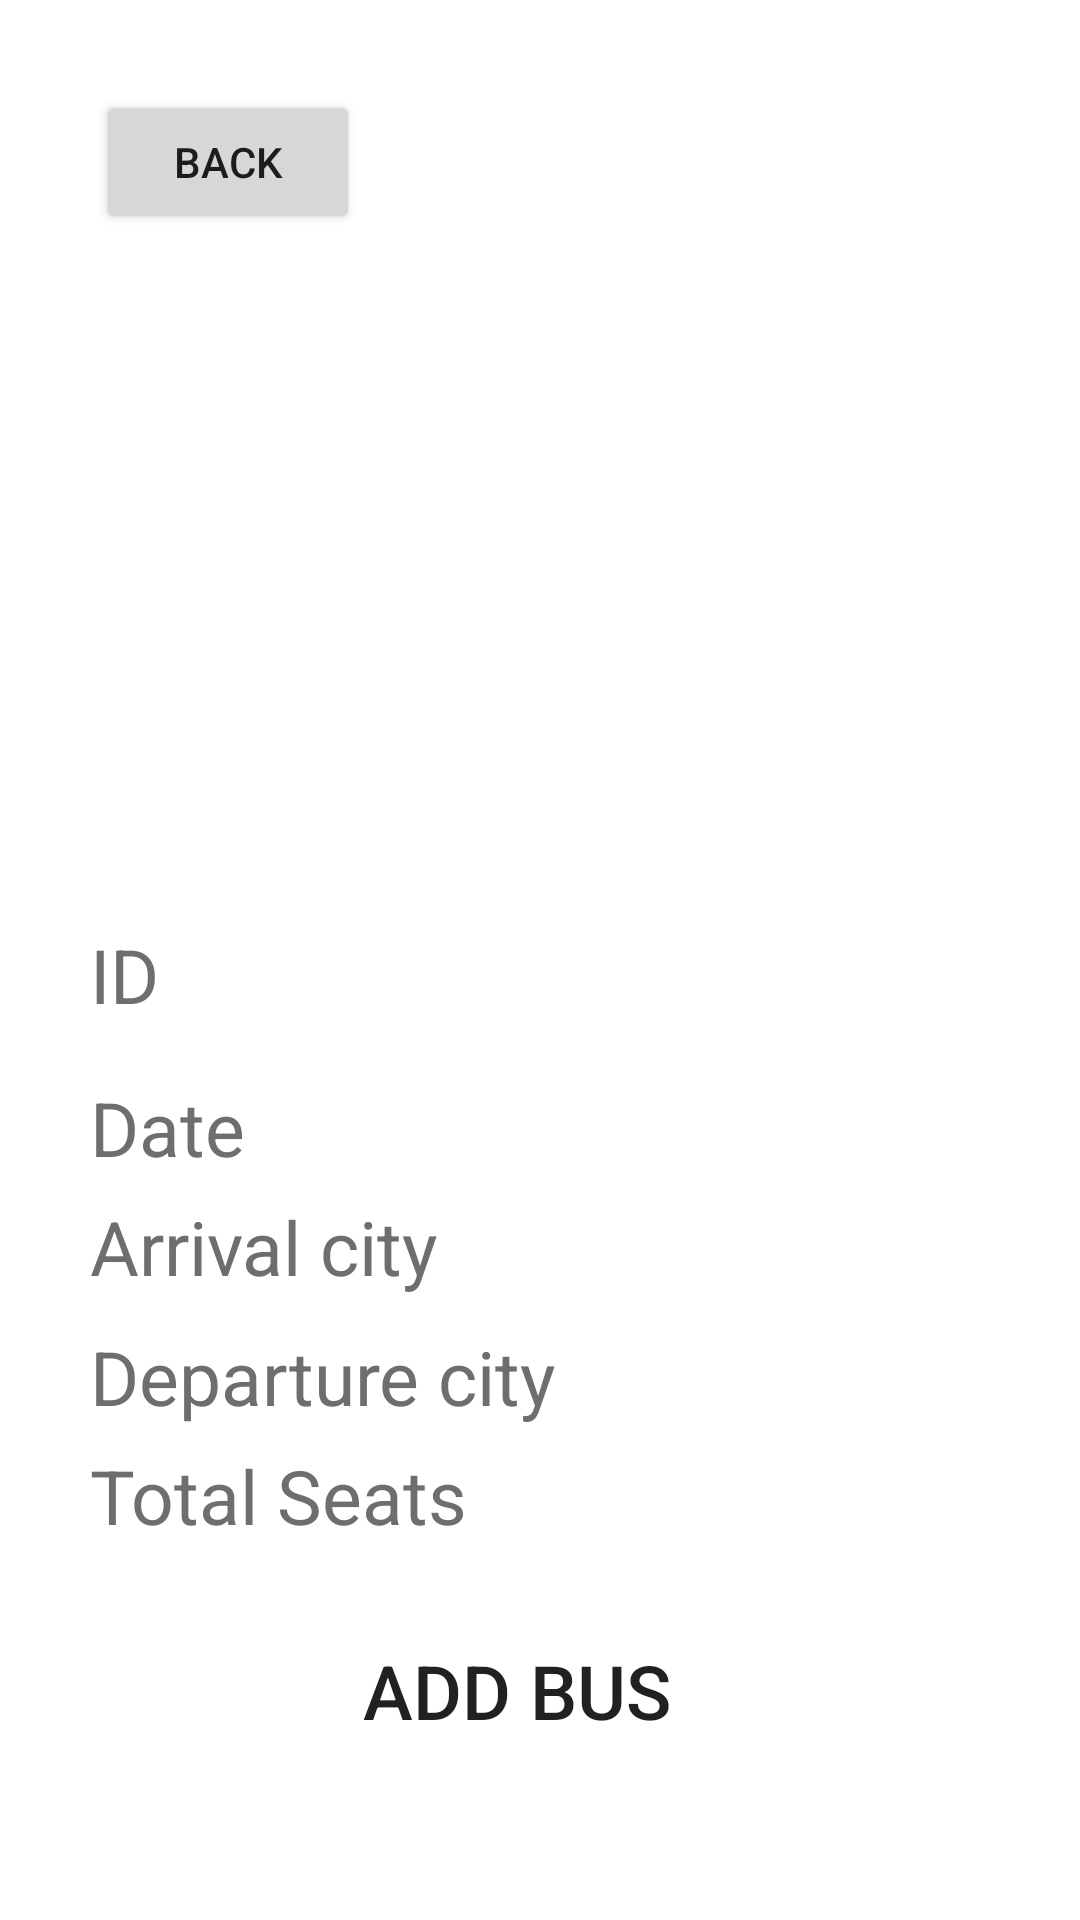

Write the Android layout XML for this screen, with the resource values it uses.
<!-- AndroidManifest.xml: application theme Theme.Project -->
<!-- res/layout/activity_addbus.xml -->
<?xml version="1.0" encoding="utf-8"?>
<androidx.constraintlayout.widget.ConstraintLayout xmlns:android="http://schemas.android.com/apk/res/android"
    xmlns:app="http://schemas.android.com/apk/res-auto"
    xmlns:tools="http://schemas.android.com/tools"
    android:layout_width="match_parent"
    android:layout_height="match_parent"
    android:background="#FFFFFF"
    android:orientation="vertical"
    android:gravity="center"
    android:padding="30dp"
    tools:context=".addbus">


    <EditText
        android:id="@+id/id"
        android:layout_width="match_parent"
        android:layout_height="wrap_content"
        android:background="@drawable/textview_border"
        android:hint="ID"
        android:inputType="number"
        android:textColor="@color/black"
        android:textColorHint="#6F6E6E"
        android:textSize="25dp"
        app:layout_constraintBottom_toTopOf="@+id/date"
        app:layout_constraintEnd_toEndOf="parent"
        app:layout_constraintStart_toStartOf="parent"
        app:layout_constraintTop_toTopOf="parent"
        app:layout_constraintVertical_bias="0.941"></EditText>

    <EditText
        android:id="@+id/from"
        android:layout_width="match_parent"
        android:layout_height="wrap_content"
        android:background="@drawable/textview_border"
        android:hint="Departure city"
        android:textColor="@color/black"
        android:textColorHint="#6F6E6E"
        android:textSize="25dp"
        app:layout_constraintBottom_toBottomOf="parent"
        app:layout_constraintEnd_toEndOf="parent"
        app:layout_constraintHorizontal_bias="0.183"
        app:layout_constraintStart_toStartOf="parent"
        app:layout_constraintTop_toTopOf="parent"
        app:layout_constraintVertical_bias="0.754"></EditText>

    <EditText
        android:id="@+id/to"
        android:layout_width="match_parent"
        android:layout_height="wrap_content"
        android:background="@drawable/textview_border"
        android:hint="Arrival city"
        android:textColor="@color/black"
        android:textColorHint="#6F6E6E"
        android:textSize="25dp"
        app:layout_constraintBottom_toBottomOf="parent"
        app:layout_constraintEnd_toEndOf="parent"
        app:layout_constraintHorizontal_bias="0.733"
        app:layout_constraintStart_toStartOf="parent"
        app:layout_constraintTop_toTopOf="parent"
        app:layout_constraintVertical_bias="0.675"></EditText>

    <EditText
        android:id="@+id/date"
        android:layout_width="match_parent"
        android:layout_height="wrap_content"
        android:background="@drawable/textview_border"
        android:hint="Date"
        android:textColor="@color/black"
        android:textColorHint="#6F6E6E"
        android:textSize="25dp"
        app:layout_constraintBottom_toBottomOf="parent"
        app:layout_constraintEnd_toEndOf="parent"
        app:layout_constraintHorizontal_bias="0.533"
        app:layout_constraintStart_toStartOf="parent"
        app:layout_constraintTop_toTopOf="parent"
        app:layout_constraintVertical_bias="0.602"></EditText>

    <EditText
        android:id="@+id/seats"
        android:layout_width="match_parent"
        android:layout_height="wrap_content"
        android:background="@drawable/textview_border"
        android:hint="Total Seats"
        android:inputType="number"
        android:textColor="@color/black"
        android:textColorHint="#6F6E6E"
        android:textSize="25dp"
        app:layout_constraintBottom_toBottomOf="parent"
        app:layout_constraintEnd_toEndOf="parent"
        app:layout_constraintHorizontal_bias="0.533"
        app:layout_constraintStart_toStartOf="parent"
        app:layout_constraintTop_toTopOf="parent"
        app:layout_constraintVertical_bias="0.827"></EditText>

    <Button
        android:id="@+id/addbus"
        android:layout_width="wrap_content"
        android:layout_height="wrap_content"
        android:background="@drawable/textview_border"
        android:text="ADD BUS"
        android:textSize="25dp"
        app:layout_constraintBottom_toBottomOf="parent"
        app:layout_constraintEnd_toEndOf="parent"
        app:layout_constraintHorizontal_bias="0.461"
        app:layout_constraintStart_toStartOf="parent"
        app:layout_constraintTop_toTopOf="parent"
        app:layout_constraintVertical_bias="0.958"></Button>

    <Button
        android:id="@+id/button2"
        android:layout_width="wrap_content"
        android:layout_height="wrap_content"
        android:text="BACK"
        app:layout_constraintBottom_toBottomOf="parent"
        app:layout_constraintEnd_toEndOf="parent"
        app:layout_constraintHorizontal_bias="0.009"
        app:layout_constraintStart_toStartOf="parent"
        app:layout_constraintTop_toTopOf="parent"
        app:layout_constraintVertical_bias="0.0" />

    <ImageView
        android:id="@+id/imageView9"
        android:layout_width="311dp"
        android:layout_height="261dp"
        app:layout_constraintBottom_toBottomOf="parent"
        app:layout_constraintEnd_toEndOf="parent"
        app:layout_constraintHorizontal_bias="0.517"
        app:layout_constraintStart_toStartOf="parent"
        app:layout_constraintTop_toTopOf="parent"
        app:layout_constraintVertical_bias="0.121"
        app:srcCompat="@drawable/addbuss" />
    //the add bus screen
</androidx.constraintlayout.widget.ConstraintLayout>
<!-- resources referenced by this layout -->
<resources>
  <color name="black">#FF000000</color>
  <style name="Theme.Project" parent="Theme.MaterialComponents.DayNight.DarkActionBar">
          
          <item name="colorPrimary">@color/purple_500</item>
          <item name="colorPrimaryVariant">@color/purple_700</item>
          <item name="colorOnPrimary">@color/white</item>
          
          <item name="colorSecondary">@color/teal_200</item>
          <item name="colorSecondaryVariant">@color/teal_700</item>
          <item name="colorOnSecondary">@color/black</item>
          
          <item name="android:statusBarColor" tools:targetApi="l">?attr/colorPrimaryVariant</item>
          
      </style>
  <color name="purple_500">#FF6200EE</color>
  <color name="purple_700">#FF3700B3</color>
  <color name="white">#FFFFFFFF</color>
  <color name="teal_200">#FF03DAC5</color>
  <color name="teal_700">#FF018786</color>
</resources>
